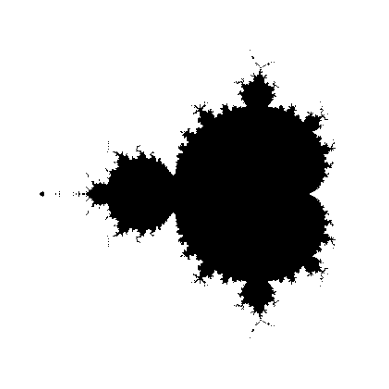

Source code (Python):
import numpy as np
from matplotlib import pyplot as plt


def mandelbrot(h,w, maxit=20):
    X,Y = np.meshgrid(np.linspace(-2, 0.8, w), np.linspace(-1.4, 1.4, h))
    c = X + Y*1j
    z = c
    exceeds = np.zeros(z.shape, dtype=bool)

    for iteration in range(maxit):
        z = z**2 + c
        exceeded = abs(z) > 4
        exceeds_now = exceeded & (np.logical_not(exceeds))
        exceeds[exceeds_now] = True
        z[exceeded] = 2 # limit the values to avoid overflow
    return exceeds

plt.imshow(mandelbrot(400,400),cmap='gray')
plt.axis('off')
